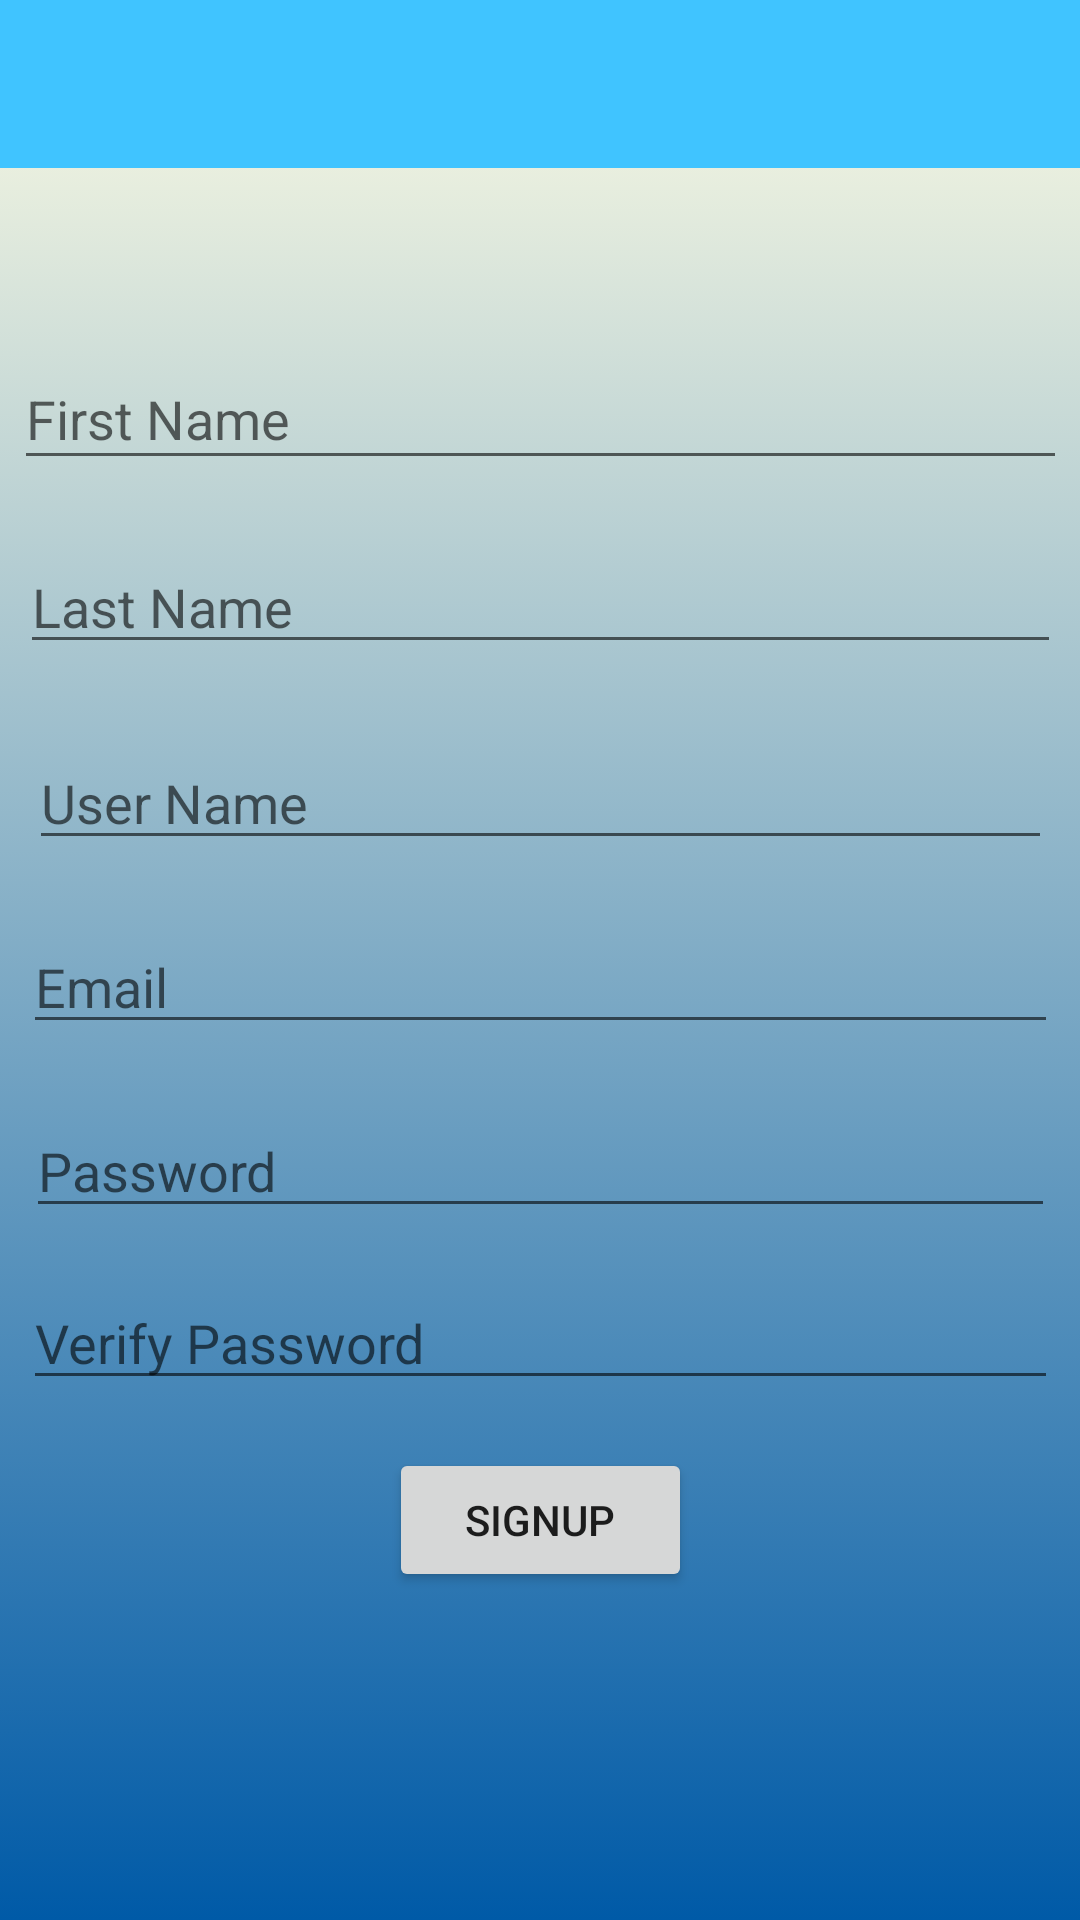

Layout XML and referenced resources for this Android screen:
<!-- AndroidManifest.xml: application theme AppTheme -->
<!-- res/layout/activity_sigin_up.xml -->
<?xml version="1.0" encoding="utf-8"?>
<android.support.constraint.ConstraintLayout xmlns:android="http://schemas.android.com/apk/res/android"
    xmlns:app="http://schemas.android.com/apk/res-auto"
    xmlns:tools="http://schemas.android.com/tools"
    android:layout_width="match_parent"
    android:layout_height="match_parent"
    android:visibility="visible"
    android:background="@drawable/gradiant_background"
    tools:context=".SiginUpActivity">

    <include
        android:id="@+id/sign_in_toolbar"
        layout="@layout/application_bar_layout"
        app:layout_constraintStart_toStartOf="parent"
        app:layout_constraintTop_toTopOf="parent" />

    <EditText
        android:id="@+id/etLastname"
        android:layout_width="347dp"
        android:layout_height="wrap_content"
        android:layout_alignParentTop="true"
        android:layout_centerHorizontal="true"
        android:layout_marginTop="20dp"
        android:ems="10"
        android:hint="Last Name"
        android:inputType="textPersonName"
        app:layout_constraintEnd_toEndOf="parent"
        app:layout_constraintHorizontal_bias="0.513"
        app:layout_constraintStart_toStartOf="parent"
        app:layout_constraintTop_toBottomOf="@+id/etFirstname" />

    <EditText
        android:id="@+id/etPassword"
        android:layout_width="343dp"
        android:layout_height="wrap_content"
        android:layout_alignParentBottom="true"
        android:layout_centerHorizontal="true"
        android:layout_marginTop="20dp"
        android:ems="10"
        android:gravity="left|center"
        android:hint="Password"
        android:inputType="textPassword"
        app:layout_constraintEnd_toEndOf="parent"
        app:layout_constraintHorizontal_bias="0.512"
        app:layout_constraintStart_toStartOf="parent"
        app:layout_constraintTop_toBottomOf="@+id/etEmail" />

    <Button
        android:id="@+id/bSignup"
        android:layout_width="101dp"
        android:layout_height="wrap_content"
        android:layout_alignEnd="@+id/etLastname"
        android:layout_alignParentBottom="true"
        android:layout_marginTop="16dp"
        android:text="Signup"
        app:layout_constraintEnd_toEndOf="parent"
        app:layout_constraintStart_toStartOf="parent"
        app:layout_constraintTop_toBottomOf="@+id/etVpassword" />

    <EditText
        android:id="@+id/etFirstname"
        android:layout_width="351dp"
        android:layout_height="44dp"
        android:layout_alignParentTop="true"
        android:layout_alignStart="@+id/etLastname"
        android:layout_marginTop="116dp"
        android:ems="10"
        android:hint="First Name"
        android:inputType="textPersonName"
        app:layout_constraintEnd_toEndOf="parent"
        app:layout_constraintHorizontal_bias="0.515"
        app:layout_constraintStart_toStartOf="parent"
        app:layout_constraintTop_toTopOf="parent" />

    <EditText
        android:id="@+id/etUsername"
        android:layout_width="341dp"
        android:layout_height="wrap_content"
        android:layout_alignParentTop="true"
        android:layout_centerHorizontal="true"
        android:layout_marginTop="24dp"
        android:ems="10"
        android:hint="User Name"
        android:inputType="textPersonName"
        app:layout_constraintEnd_toEndOf="parent"
        app:layout_constraintHorizontal_bias="0.511"
        app:layout_constraintStart_toStartOf="parent"
        app:layout_constraintTop_toBottomOf="@+id/etLastname" />

    <EditText
        android:id="@+id/etVpassword"
        android:layout_width="345dp"
        android:layout_height="wrap_content"
        android:layout_alignParentBottom="true"
        android:layout_centerHorizontal="true"
        android:layout_marginTop="16dp"
        android:ems="10"
        android:gravity="left|center"
        android:hint="Verify Password"
        android:inputType="textPassword"
        app:layout_constraintEnd_toEndOf="parent"
        app:layout_constraintHorizontal_bias="0.512"
        app:layout_constraintStart_toStartOf="parent"
        app:layout_constraintTop_toBottomOf="@+id/etPassword" />

    <EditText
        android:id="@+id/etEmail"
        android:layout_width="345dp"
        android:layout_height="wrap_content"
        android:layout_marginTop="20dp"
        android:ems="10"
        android:hint="Email"
        android:inputType="textPersonName"
        android:visibility="visible"
        app:layout_constraintEnd_toEndOf="parent"
        app:layout_constraintStart_toStartOf="parent"
        app:layout_constraintTop_toBottomOf="@+id/etUsername" />

</android.support.constraint.ConstraintLayout>
<!-- res/layout/application_bar_layout.xml (included above) -->
<?xml version="1.0" encoding="utf-8"?>
<android.support.v7.widget.Toolbar
    xmlns:android="http://schemas.android.com/apk/res/android"

    android:id="@+id/app_bar"
    android:layout_width="match_parent"
    android:layout_height="wrap_content"
    android:background="@color/colorPrimaryDark"
    android:theme="@style/ThemeOverlay.AppCompat.Dark.ActionBar">

</android.support.v7.widget.Toolbar>
<!-- resources referenced by this layout -->
<resources>
  <color name="colorPrimaryDark">#40c4ff</color>
  <!-- drawable gradiant_background (drawable) -->
  <?xml version="1.0" encoding="utf-8"?>
  <selector xmlns:android="http://schemas.android.com/apk/res/android">
  <item>
      <shape>
          <gradient
              android:angle="90"
              android:startColor="#005aa7"
              android:endColor="#fffde4"
              android:type="linear"
              />
      </shape>
  </item>
  </selector>
  <style name="AppTheme" parent="Theme.AppCompat.Light.NoActionBar">
          
          <item name="colorPrimary">@color/colorPrimary</item>
          <item name="colorPrimaryDark">@color/colorPrimaryDark</item>
          <item name="colorAccent">@color/colorAccent</item>
      </style>
  <color name="colorPrimary">#f0f8d7</color>
  <color name="colorAccent">#012e03</color>
</resources>
